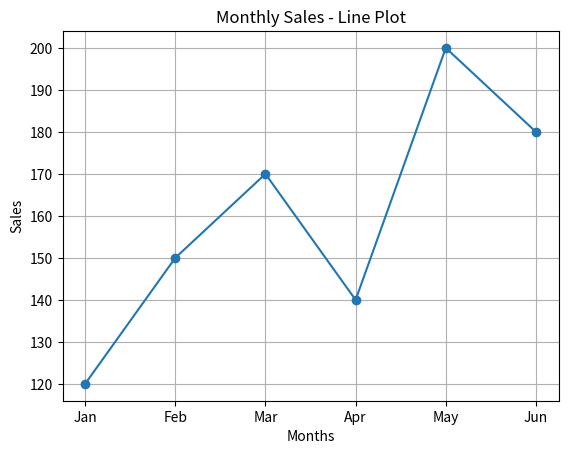
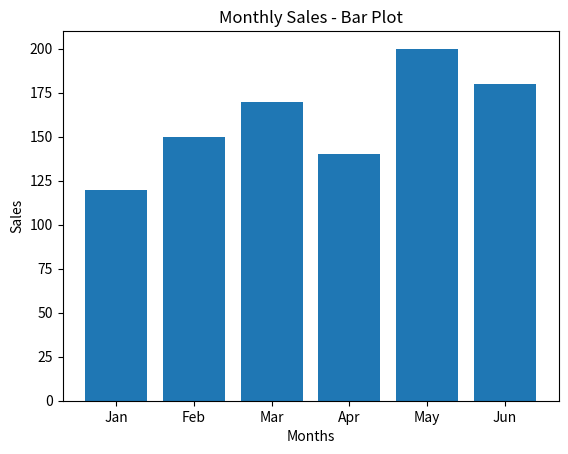

These figures' Python source, in order:
import matplotlib.pyplot as plt

months = ["Jan", "Feb", "Mar", "Apr", "May", "Jun"]
sales = [120, 150, 170, 140, 200, 180]

plt.plot(months, sales, marker='o')
plt.title("Monthly Sales - Line Plot")
plt.xlabel("Months")
plt.ylabel("Sales")
plt.grid(True)
plt.show()

plt.bar(months, sales)
plt.title("Monthly Sales - Bar Plot")
plt.xlabel("Months")
plt.ylabel("Sales")
plt.show()
